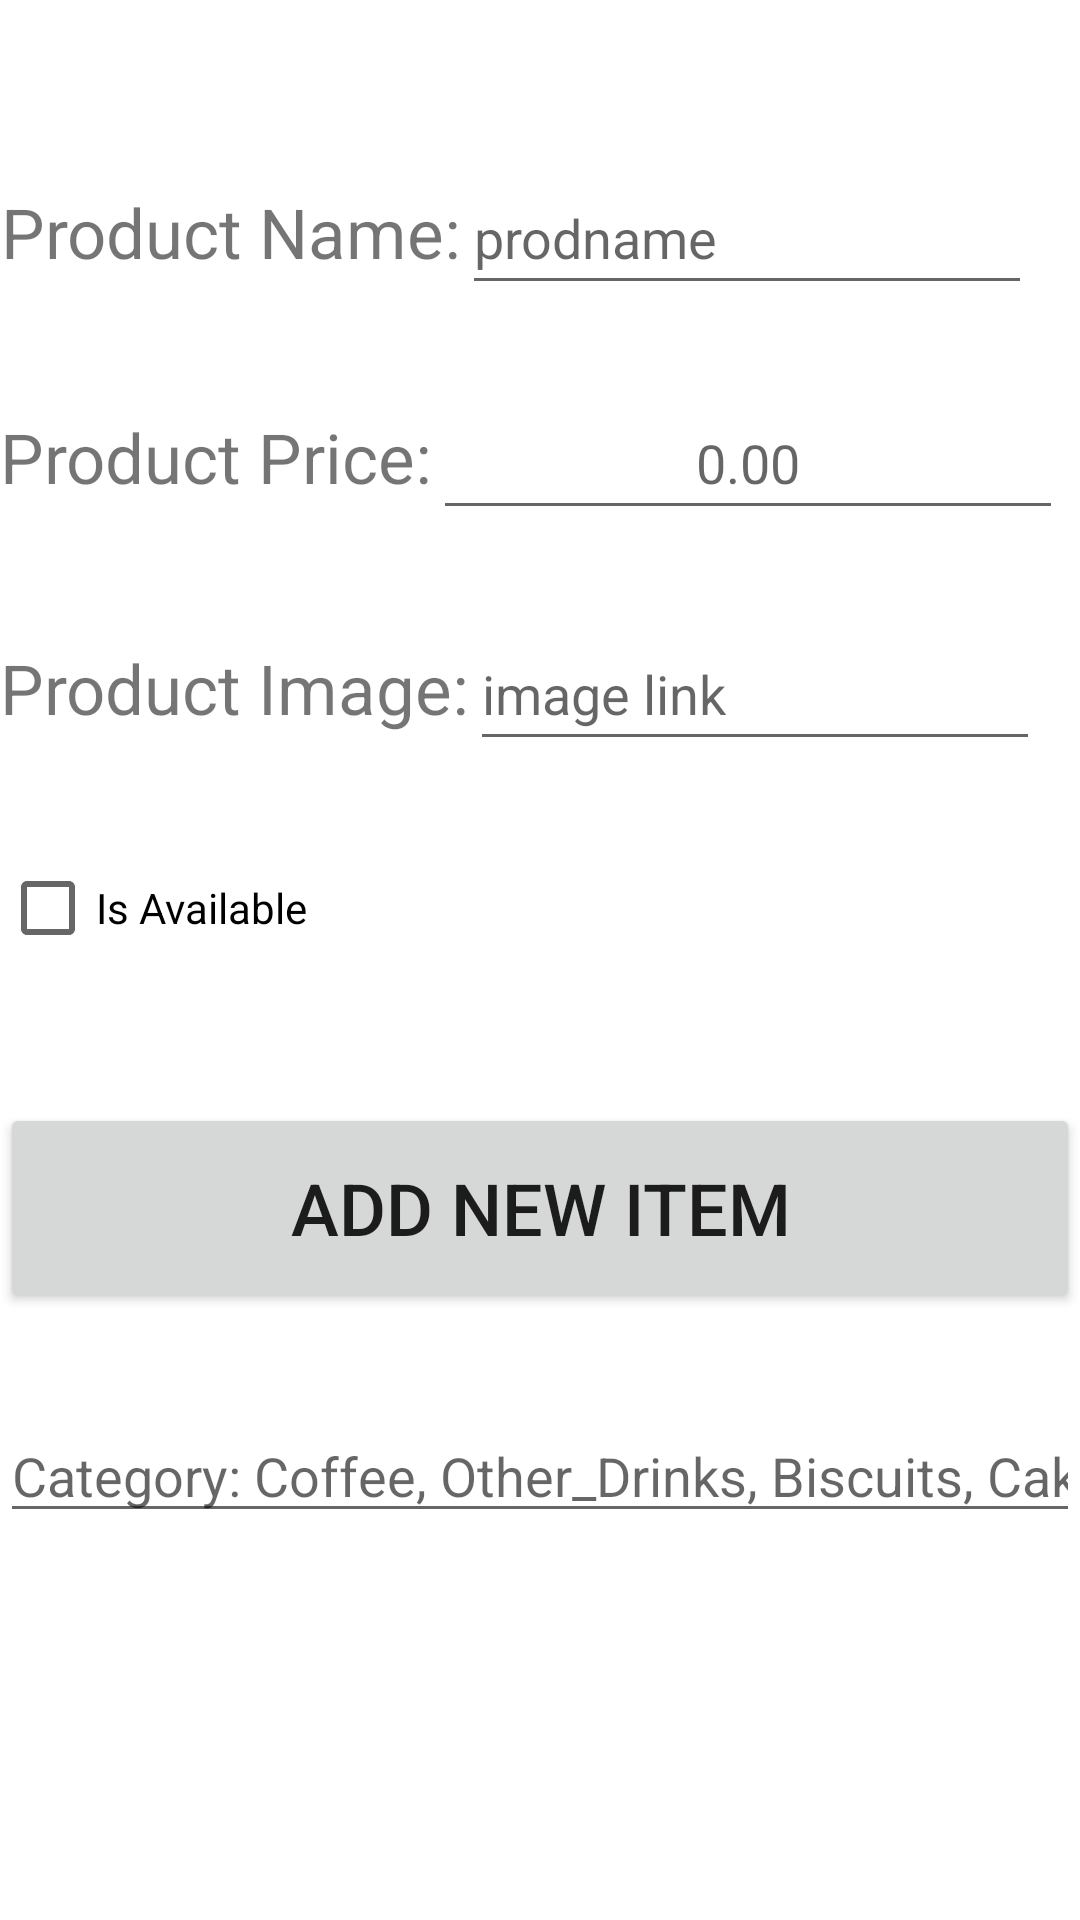

Produce the Android XML layout that renders to this screen, including the resource entries it uses.
<!-- AndroidManifest.xml: application theme Theme.ApplicationLoginSystem -->
<!-- res/layout/activity_admin_panel_add_item.xml -->
<?xml version="1.0" encoding="utf-8"?>
<androidx.constraintlayout.widget.ConstraintLayout xmlns:android="http://schemas.android.com/apk/res/android"
    xmlns:app="http://schemas.android.com/apk/res-auto"
    xmlns:tools="http://schemas.android.com/tools"
    android:layout_width="match_parent"
    android:layout_height="match_parent"
    tools:context=".AdminPanel_AddItemActivity">

    <LinearLayout
        android:id="@+id/LinearLayout_AddNewItemProdImage"
        android:layout_width="wrap_content"
        android:layout_height="wrap_content"
        android:layout_marginStart="17dp"
        android:layout_marginEnd="31dp"
        android:layout_marginBottom="25dp"
        android:orientation="horizontal"
        app:layout_constraintBottom_toTopOf="@+id/checkBox_AddNewItemProdAvailable"
        app:layout_constraintEnd_toEndOf="parent"
        app:layout_constraintStart_toStartOf="parent"
        app:layout_constraintTop_toBottomOf="@+id/LinearLayout_AddNewItemProdPrice">

        <TextView
            android:id="@+id/textView_AddNewItemProdImage"
            android:layout_width="wrap_content"
            android:layout_height="wrap_content"
            android:text="Product Image:"
            android:textSize="23sp" />

        <EditText
            android:id="@+id/editText_AddNewItemProdImage"
            android:layout_width="190dp"
            android:layout_height="48dp"
            android:ems="10"
            android:hint="image link"
            android:inputType="text" />
    </LinearLayout>

    <LinearLayout
        android:id="@+id/LinearLayout_AddNewItemProdPrice"
        android:layout_width="wrap_content"
        android:layout_height="wrap_content"
        android:layout_marginStart="16dp"
        android:layout_marginEnd="22dp"
        android:layout_marginBottom="29dp"
        android:orientation="horizontal"
        app:layout_constraintBottom_toTopOf="@+id/LinearLayout_AddNewItemProdImage"
        app:layout_constraintEnd_toEndOf="parent"
        app:layout_constraintStart_toStartOf="parent"
        app:layout_constraintTop_toBottomOf="@+id/LinearLayout_AddNewItemProdName">

        <TextView
            android:id="@+id/textView_AddNewItemProdPrice"
            android:layout_width="wrap_content"
            android:layout_height="wrap_content"
            android:text="Product Price:"
            android:textSize="23sp" />

        <EditText
            android:id="@+id/editText_AddNewItemProdPrice"
            android:layout_width="wrap_content"
            android:layout_height="48dp"
            android:ems="10"
            android:hint="0.00"
            android:inputType="numberDecimal"
            android:textAlignment="center" />
    </LinearLayout>

    <LinearLayout
        android:id="@+id/LinearLayout_AddNewItemProdName"
        android:layout_width="wrap_content"
        android:layout_height="wrap_content"
        android:layout_marginStart="17dp"
        android:layout_marginEnd="33dp"
        android:layout_marginBottom="27dp"
        android:orientation="horizontal"
        app:layout_constraintBottom_toTopOf="@+id/LinearLayout_AddNewItemProdPrice"
        app:layout_constraintEnd_toEndOf="parent"
        app:layout_constraintStart_toStartOf="parent"
        app:layout_constraintTop_toBottomOf="@+id/textView_AddNewItemTitle">

        <TextView
            android:id="@+id/textView_AddNewItemProdName"
            android:layout_width="wrap_content"
            android:layout_height="wrap_content"
            android:text="Product Name:"
            android:textSize="23sp" />

        <EditText
            android:id="@+id/editText_AddNewItemProdName"
            android:layout_width="190dp"
            android:layout_height="48dp"
            android:ems="10"
            android:hint="prodname"
            android:inputType="text" />
    </LinearLayout>

    <TextView
        android:id="@+id/textView_AddNewItemTitle"
        android:layout_width="wrap_content"
        android:layout_height="wrap_content"
        android:layout_marginStart="25dp"
        android:layout_marginTop="16dp"
        android:layout_marginEnd="33dp"
        android:layout_marginBottom="74dp"
        android:text="Add New Item to Cafe Menu"
        android:textSize="27sp"
        app:layout_constraintBottom_toTopOf="@+id/LinearLayout_AddNewItemProdName"
        app:layout_constraintEnd_toEndOf="parent"
        app:layout_constraintStart_toStartOf="parent"
        app:layout_constraintTop_toTopOf="parent" />

    <CheckBox
        android:id="@+id/checkBox_AddNewItemProdAvailable"
        android:layout_width="wrap_content"
        android:layout_height="wrap_content"
        android:layout_marginStart="16dp"
        android:layout_marginEnd="274dp"
        android:layout_marginBottom="41dp"
        android:text="Is Available"
        app:layout_constraintBottom_toTopOf="@+id/btnAddNewItem_Add"
        app:layout_constraintEnd_toEndOf="parent"
        app:layout_constraintStart_toStartOf="parent"
        app:layout_constraintTop_toBottomOf="@+id/LinearLayout_AddNewItemProdImage" />

    <Button
        android:id="@+id/btnAddNewItem_Add"
        android:layout_width="match_parent"
        android:layout_height="70dp"
        android:layout_marginBottom="275dp"
        android:onClick="add"
        android:text="Add New Item"
        android:textSize="24sp"
        app:layout_constraintBottom_toBottomOf="parent"
        app:layout_constraintEnd_toEndOf="parent"
        app:layout_constraintStart_toStartOf="parent"
        app:layout_constraintTop_toBottomOf="@+id/checkBox_AddNewItemProdAvailable" />

    <EditText
        android:id="@+id/editText_additem_cat"
        android:layout_width="match_parent"
        android:layout_height="wrap_content"
        android:layout_marginTop="53dp"
        android:layout_marginBottom="150dp"
        android:ems="10"
        android:hint="Category: Coffee, Other_Drinks, Biscuits, Cakes"
        android:inputType="text"
        app:layout_constraintBottom_toBottomOf="parent"
        app:layout_constraintEnd_toEndOf="parent"
        app:layout_constraintStart_toStartOf="parent"
        app:layout_constraintTop_toBottomOf="@+id/btnAddNewItem_Add" />
</androidx.constraintlayout.widget.ConstraintLayout>
<!-- resources referenced by this layout -->
<resources>
  <style name="Theme.ApplicationLoginSystem" parent="Theme.MaterialComponents.DayNight.NoActionBar">
          
          <item name="colorPrimary">@color/purple_500</item>
          <item name="colorPrimaryVariant">@color/purple_700</item>
          <item name="colorOnPrimary">@color/white</item>
          
          <item name="colorSecondary">@color/teal_200</item>
          <item name="colorSecondaryVariant">@color/teal_700</item>
          <item name="colorOnSecondary">@color/black</item>
          
          <item name="android:statusBarColor" tools:targetApi="l">?attr/colorPrimaryVariant</item>
          
      </style>
  <!-- not gathered from this repository: default colours our renderer supplied (Android Studio template values) -->
  <color name="purple_500">#FF6200EE</color>
  <color name="purple_700">#FF3700B3</color>
  <color name="teal_200">#FF03DAC5</color>
  <color name="teal_700">#FF018786</color>
  <color name="black">#FF000000</color>
  <color name="white">#FFFFFFFF</color>
</resources>
